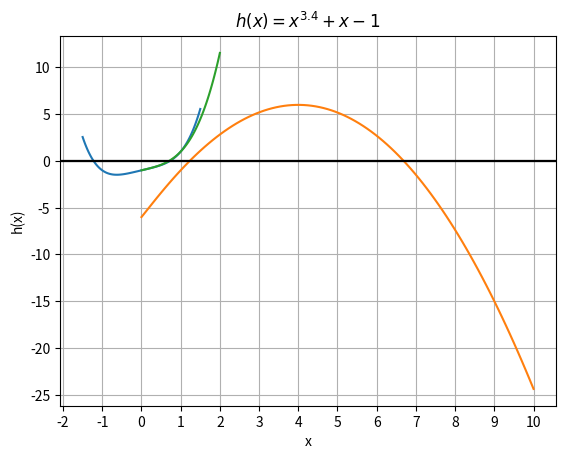

This chart was generated by the following Python code:
"""complex_roots.ipynb"""

# Cell 01

import matplotlib.pyplot as plt
import numpy as np
from numpy.polynomial import Polynomial
from scipy.optimize import fsolve


def float_formatter(x):
    return f"{np.round(x, 4)}"


def complex_formatter(x):
    if np.iscomplexobj(x) and np.imag(x) == 0:
        return f"{np.round(np.real(x), 4)}"
    else:
        return f"{np.round(x, 4)}"


np.set_printoptions(
    formatter={
        "float_kind": float_formatter,
        "complex_kind": complex_formatter,
    }
)


def f(x):
    return x**4 + x - 1


x = np.linspace(-1.5, 1.5, 100)
plt.plot(x, f(x))
plt.title("$f(x)=x^4+x-1$")
plt.xlabel("x")
plt.ylabel("f(x)")
plt.axhline(0, color="black")
plt.grid("on")

# SciPy fsolve() *incorrectly* shows only two real roots
print(f"Roots via scipy    : {fsolve(f, -1.5)}, {fsolve(f, 0.5)}")
# But numpy correctly finds that f(x) has FOUR roots:
#  - Two distinct real roots
#  - Two complex roots (in a conjugate pair)
roots = Polynomial([-1, 1, 0, 0, 1]).roots()
print(f"Roots via numpy    : {roots}")
# Verify all four roots found by numpy are correct for f(x)
print(f"Actual valid roots : {roots[np.isclose(f(roots), 0)]}")

# Cell 02

from matplotlib.ticker import MultipleLocator


def g(x):
    return -(x**2) + x ** (3 / 2) + 5 * x - 6


x = np.linspace(0, 10, 100)
plt.plot(x, g(x))
plt.title(r"$g(x)=-x^2+x^\frac{3}{2}+5x-6$")
plt.xlabel("x")
plt.ylabel("g(x)")
plt.axhline(0, color="black")
plt.gca().xaxis.set_major_locator(MultipleLocator(1))
plt.grid("on")

# SciPy fsolve() correctly finds only two real roots for g(x)
print(f"Roots via scipy    : {fsolve(g, 1)}, {fsolve(g, 6)}")
# But numpy *incorrectly* reports g(x) has FOUR roots:
#  - Two distinct real roots
#  - Two complex roots (in a conjugate pair)
# However, this is because we are solving a 4th order polynomial
# while the original function g(x) is only 2nd order
roots = Polynomial([36, -60, 37, -11, 1]).roots()
print(f"Roots via numpy    : {roots}")
# Verify only two roots found by numpy are correct for g(x)
print(f"Actual valid roots : {roots[np.isclose(g(roots), 0)]}")

# Cell 03


def h(x):
    return x**3.4 + x - 1


x = np.linspace(0, 2, 100)
plt.plot(x, h(x))
plt.title("$h(x)=x^{3.4}+x-1$")
plt.xlabel("x")
plt.ylabel("h(x)")
plt.axhline(0, color="black")
plt.grid("on")

# SciPy fsolve() *incorrectly* finds only one real roots for h(x)
print(f"Roots via scipy    : {fsolve(h, 1)}")
# But numpy *incorrectly* reports h(x) has SEVENTEEN roots:
#  - One distinct real root
#  - Sixteen complex roots (in eight conjugate pairs)
roots = Polynomial([-1, 5, -10, 10, -5, 1, 0, 0, 0, 0, 0, 0, 0, 0, 0, 0, 0, 1]).roots()
print(f"Roots via numpy    : {roots}")
# Verify only four roots found by numpy are correct for h(x)
print(f"Actual valid roots : {roots[np.isclose(h(roots), 0)]}")